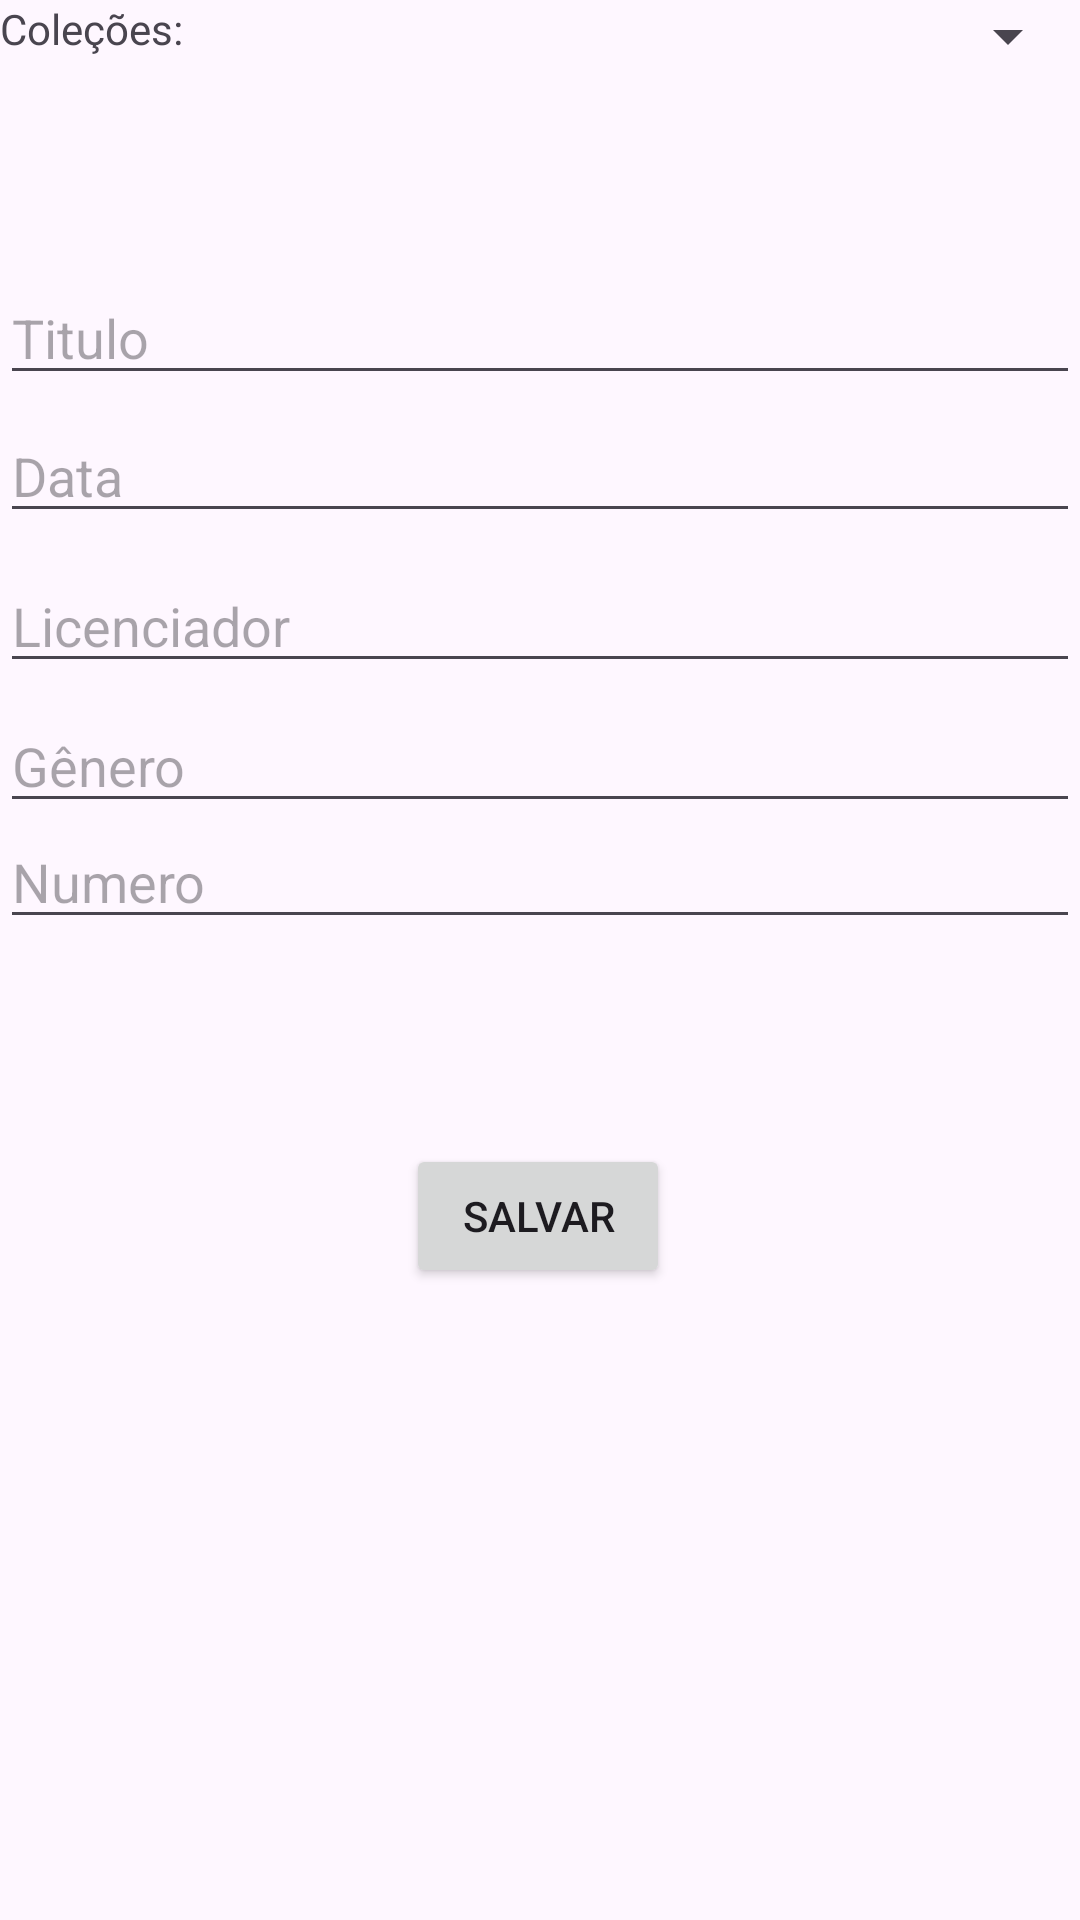

The Android layout XML behind this screen, and the referenced resources:
<!-- AndroidManifest.xml: application theme Theme.AplicativoDeHQs -->
<!-- res/layout/activity_cadastro_hqactivity.xml -->
<?xml version="1.0" encoding="utf-8"?>
<androidx.constraintlayout.widget.ConstraintLayout xmlns:android="http://schemas.android.com/apk/res/android"
    xmlns:app="http://schemas.android.com/apk/res-auto"
    xmlns:tools="http://schemas.android.com/tools"
    android:id="@+id/ConstraintLayout"
    android:layout_width="match_parent"
    android:layout_height="match_parent"
    tools:context=".Cadastro">

    <EditText
        android:id="@+id/edtNome"
        android:layout_width="0dp"
        android:layout_height="wrap_content"
        android:ems="10"
        android:hint="Titulo"
        android:inputType="text"
        app:layout_constraintBottom_toBottomOf="parent"
        app:layout_constraintEnd_toEndOf="parent"
        app:layout_constraintHorizontal_bias="0.0"
        app:layout_constraintStart_toStartOf="parent"
        app:layout_constraintTop_toTopOf="parent"
        app:layout_constraintVertical_bias="0.151"
        tools:ignore="TouchTargetSizeCheck" />

    <Button
        android:id="@+id/btnAlterar"
        android:layout_width="wrap_content"
        android:layout_height="wrap_content"
        android:text="Salvar"
        app:layout_constraintBottom_toBottomOf="parent"
        app:layout_constraintEnd_toEndOf="parent"
        app:layout_constraintHorizontal_bias="0.498"
        app:layout_constraintStart_toStartOf="parent"
        app:layout_constraintTop_toTopOf="parent"
        app:layout_constraintVertical_bias="0.644" />

    <EditText
        android:id="@+id/edtAno"
        android:layout_width="0dp"
        android:layout_height="wrap_content"
        android:ems="10"
        android:hint="Data"
        android:inputType="text"
        app:layout_constraintBottom_toBottomOf="parent"
        app:layout_constraintEnd_toEndOf="parent"
        app:layout_constraintHorizontal_bias="0.0"
        app:layout_constraintStart_toStartOf="parent"
        app:layout_constraintTop_toTopOf="parent"
        app:layout_constraintVertical_bias="0.228"
        tools:ignore="TouchTargetSizeCheck" />

    <EditText
        android:id="@+id/edtLicenciador"
        android:layout_width="0dp"
        android:layout_height="wrap_content"
        android:ems="10"
        android:hint="Licenciador"
        android:inputType="text"
        app:layout_constraintBottom_toBottomOf="parent"
        app:layout_constraintEnd_toEndOf="parent"
        app:layout_constraintHorizontal_bias="0.0"
        app:layout_constraintStart_toStartOf="parent"
        app:layout_constraintTop_toTopOf="parent"
        app:layout_constraintVertical_bias="0.311"
        tools:ignore="TouchTargetSizeCheck" />

    <EditText
        android:id="@+id/edtGenero"
        android:layout_width="0dp"
        android:layout_height="wrap_content"
        android:ems="10"
        android:hint="Gênero"
        android:inputType="text"
        app:layout_constraintBottom_toBottomOf="parent"
        app:layout_constraintEnd_toEndOf="parent"
        app:layout_constraintHorizontal_bias="0.0"
        app:layout_constraintStart_toStartOf="parent"
        app:layout_constraintTop_toTopOf="parent"
        app:layout_constraintVertical_bias="0.389"
        tools:ignore="TouchTargetSizeCheck" />

    <EditText
        android:id="@+id/edtNumero"
        android:layout_width="0dp"
        android:layout_height="wrap_content"
        android:ems="10"
        android:hint="Numero"
        android:inputType="text"
        app:layout_constraintBottom_toBottomOf="parent"
        app:layout_constraintEnd_toEndOf="parent"
        app:layout_constraintHorizontal_bias="0.0"
        app:layout_constraintStart_toStartOf="parent"
        app:layout_constraintTop_toTopOf="parent"
        app:layout_constraintVertical_bias="0.454"
        tools:ignore="TouchTargetSizeCheck" />

    <Spinner
        android:id="@+id/spinnerColecao"
        android:layout_width="match_parent"
        android:layout_height="wrap_content"
        tools:ignore="MissingConstraints,TouchTargetSizeCheck"
        tools:layout_editor_absoluteX="16dp"
        tools:layout_editor_absoluteY="389dp" />

    <TextView
        android:id="@+id/textView"
        android:layout_width="wrap_content"
        android:layout_height="wrap_content"
        android:text="Coleções:"
        tools:layout_editor_absoluteX="0dp"
        tools:layout_editor_absoluteY="370dp" />

</androidx.constraintlayout.widget.ConstraintLayout>
<!-- resources referenced by this layout -->
<resources>
  <style name="Theme.AplicativoDeHQs" parent="Base.Theme.AplicativoDeHQs" />
  <style name="Base.Theme.AplicativoDeHQs" parent="Theme.Material3.DayNight.NoActionBar">
          
          
      </style>
</resources>
